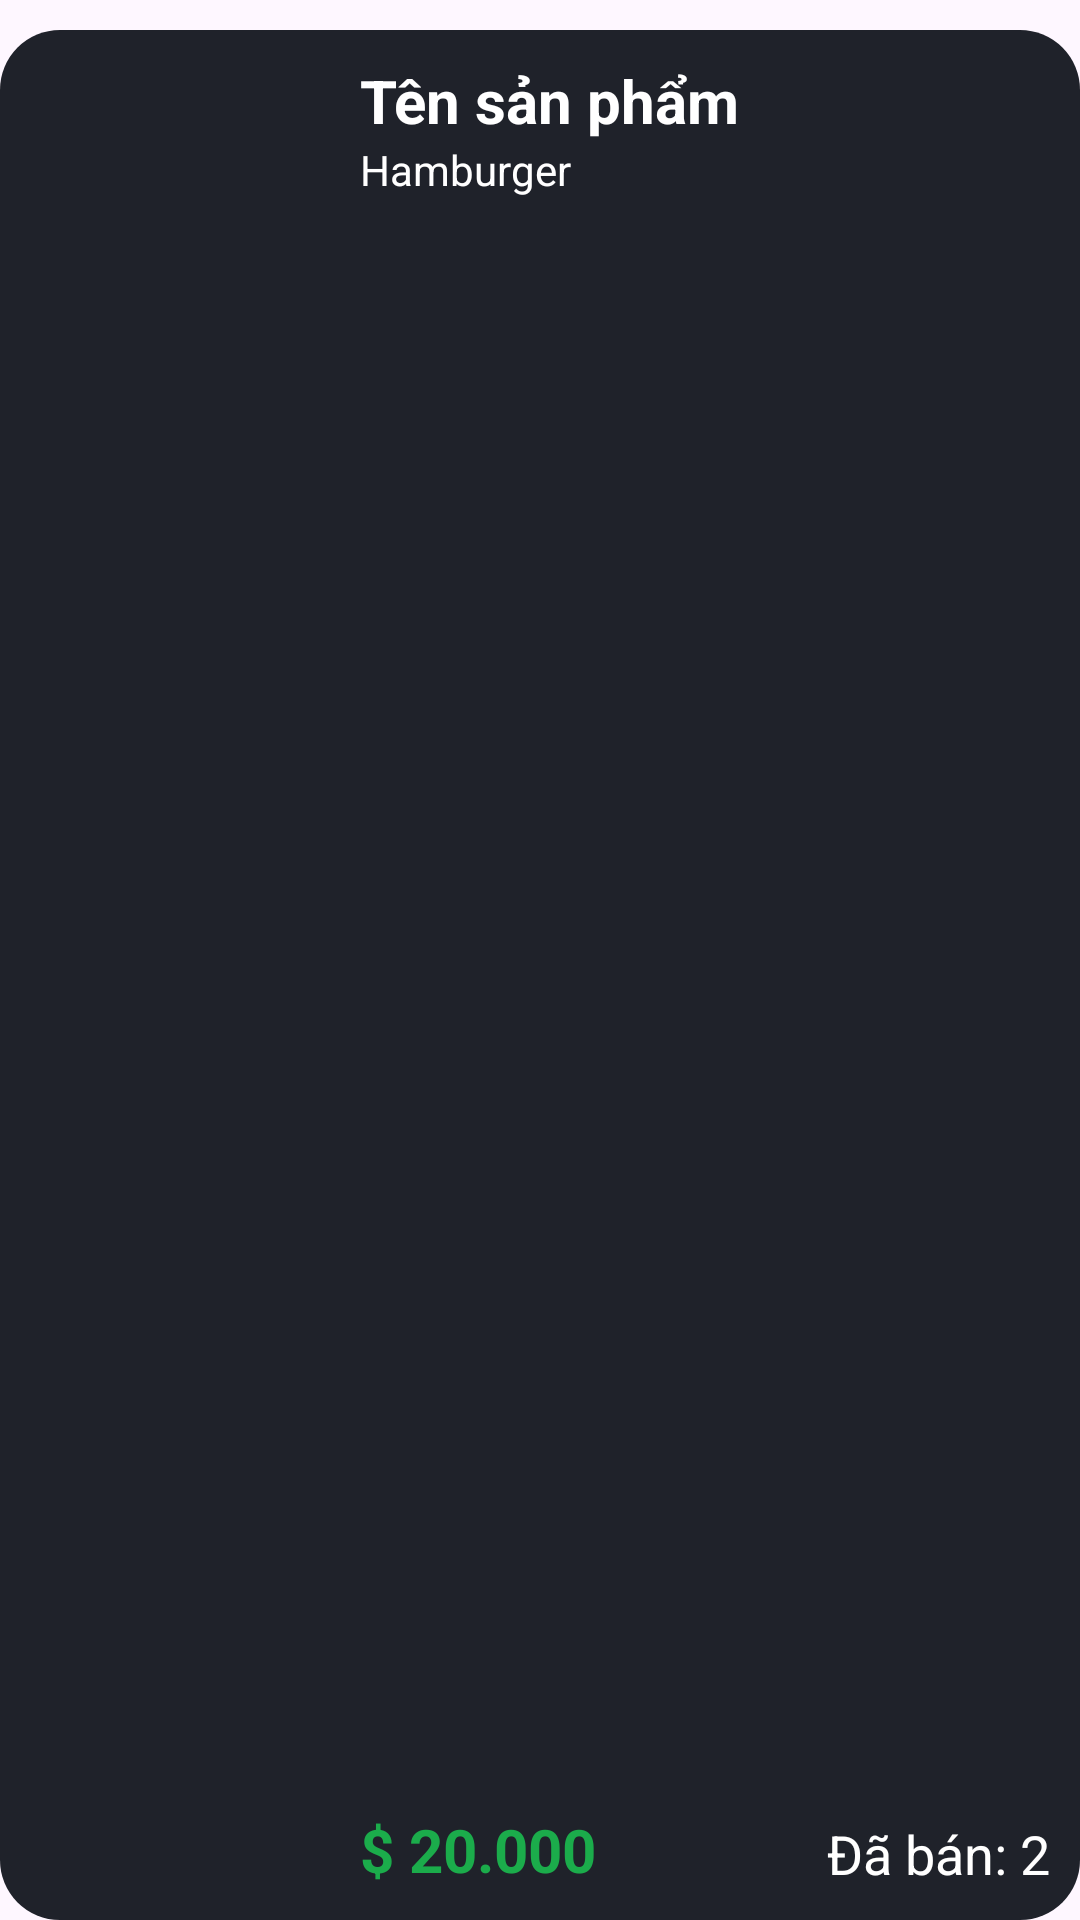

The Android layout XML behind this screen, and the referenced resources:
<!-- AndroidManifest.xml: application theme Theme.Project_application_clothing -->
<!-- res/layout/rcyview_product_vertical.xml -->
<?xml version="1.0" encoding="utf-8"?>
<LinearLayout xmlns:android="http://schemas.android.com/apk/res/android"
    android:layout_width="410dp"
    android:layout_height="wrap_content"
    android:paddingTop="10dp"
    android:orientation="horizontal">

    <LinearLayout
        android:layout_width="match_parent"
        android:layout_height="match_parent"
        android:padding="10dp"
        android:gravity="center"
        android:background="@drawable/inputlogin"
        android:orientation="horizontal">
        <ImageView
            android:id="@+id/img_product_vertical"
            android:layout_width="100dp"
            android:layout_height="100dp"
            android:scaleType="centerCrop"/>

        <LinearLayout
            android:layout_width="match_parent"
            android:layout_height="match_parent"
            android:layout_marginLeft="10dp"
            android:orientation="vertical">
            <TextView
                android:id="@+id/ten_product_vertical"
                android:layout_width="wrap_content"
                android:layout_height="wrap_content"
                android:textSize="20dp"
                android:textStyle="bold"
                android:textColor="@color/white"
                android:text="Tên sản phẩm"/>
            <TextView
                android:id="@+id/theloai_product_vertical"
                android:layout_width="wrap_content"
                android:layout_height="wrap_content"
                android:textColor="@color/white"
                android:text="Hamburger"/>
            <LinearLayout
                android:layout_width="240dp"
                android:layout_height="match_parent"
                android:orientation="horizontal">
                <TextView
                    android:id="@+id/gia_product_vertical"
                    android:layout_width="wrap_content"
                    android:layout_height="match_parent"
                    android:gravity="bottom"
                    android:textSize="20dp"
                    android:textStyle="bold"
                    android:textColor="#1bac4b"
                    android:text="$ 20.000"/>
                <TextView
                    android:id="@+id/luotmua_product_vertical"
                    android:layout_width="match_parent"
                    android:layout_height="match_parent"
                    android:gravity="bottom|end"
                    android:textSize="18dp"
                    android:textColor="@color/white"
                    android:text="Đã bán: 20"/>
            </LinearLayout>
        </LinearLayout>
    </LinearLayout>

</LinearLayout>
<!-- resources referenced by this layout -->
<resources>
  <!-- drawable inputlogin (drawable) -->
  <?xml version="1.0" encoding="utf-8"?>
  <shape xmlns:android="http://schemas.android.com/apk/res/android" android:shape="rectangle">
      <corners android:radius="20dp"/>
      <solid android:color="#1f222a" />
  </shape>
  <style name="Theme.Project_application_clothing" parent="Base.Theme.Project_application_clothing" />
  <style name="Base.Theme.Project_application_clothing" parent="Theme.Material3.DayNight.NoActionBar">
          
          
      </style>
  <!-- not gathered from this repository: default colours our renderer supplied (Android Studio template values) -->
  <color name="white">#FFFFFFFF</color>
</resources>
